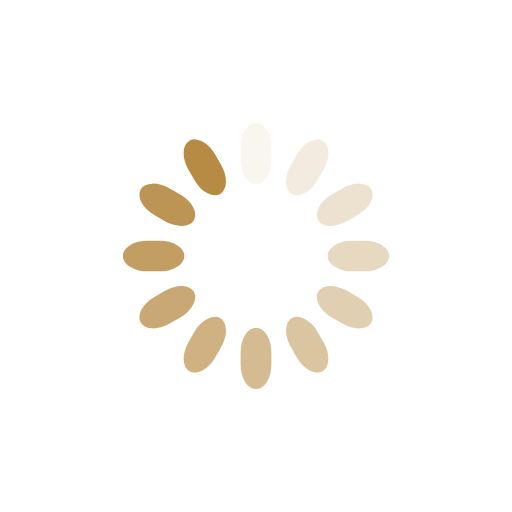
t = 0.00 s
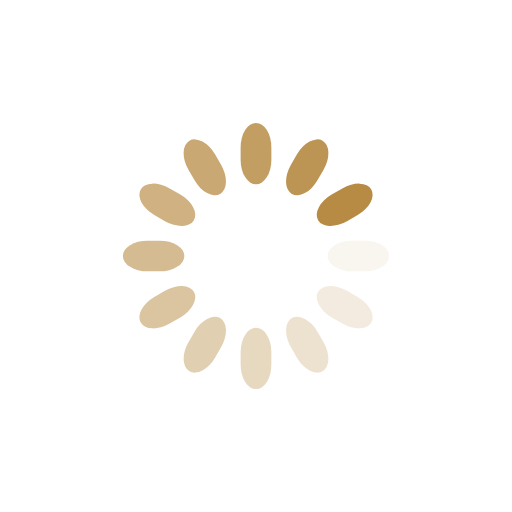
t = 0.25 s
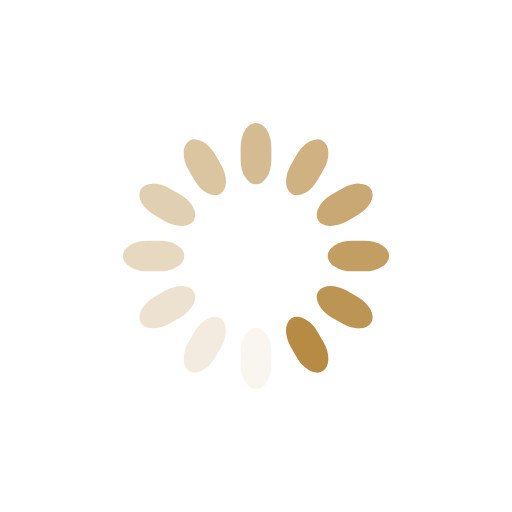
t = 0.50 s
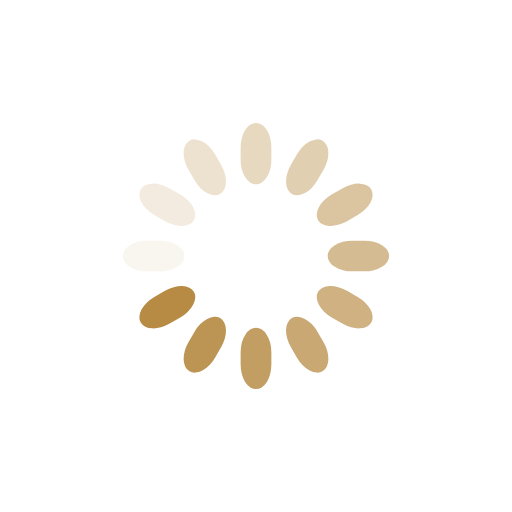
t = 0.75 s

The animated SVG that drew these frames (rendered in a browser with its animation timeline set to each time). Animation: 12 SMIL elements (animate=12); one cycle of 1.00 s, repeats indefinitely.

<svg class="lds-spinner" width="46px"  height="46px"  xmlns="http://www.w3.org/2000/svg" xmlns:xlink="http://www.w3.org/1999/xlink" viewBox="0 0 100 100" preserveAspectRatio="xMidYMid" style="background: none;"><g transform="rotate(0 50 50)">
  <rect x="47" y="24" rx="9.4" ry="4.8" width="6" height="12" fill="#B78B44">
    <animate attributeName="opacity" values="1;0" keyTimes="0;1" dur="1s" begin="-0.9166666666666666s" repeatCount="indefinite"></animate>
  </rect>
</g><g transform="rotate(30 50 50)">
  <rect x="47" y="24" rx="9.4" ry="4.8" width="6" height="12" fill="#B78B44">
    <animate attributeName="opacity" values="1;0" keyTimes="0;1" dur="1s" begin="-0.8333333333333334s" repeatCount="indefinite"></animate>
  </rect>
</g><g transform="rotate(60 50 50)">
  <rect x="47" y="24" rx="9.4" ry="4.8" width="6" height="12" fill="#B78B44">
    <animate attributeName="opacity" values="1;0" keyTimes="0;1" dur="1s" begin="-0.75s" repeatCount="indefinite"></animate>
  </rect>
</g><g transform="rotate(90 50 50)">
  <rect x="47" y="24" rx="9.4" ry="4.8" width="6" height="12" fill="#B78B44">
    <animate attributeName="opacity" values="1;0" keyTimes="0;1" dur="1s" begin="-0.6666666666666666s" repeatCount="indefinite"></animate>
  </rect>
</g><g transform="rotate(120 50 50)">
  <rect x="47" y="24" rx="9.4" ry="4.8" width="6" height="12" fill="#B78B44">
    <animate attributeName="opacity" values="1;0" keyTimes="0;1" dur="1s" begin="-0.5833333333333334s" repeatCount="indefinite"></animate>
  </rect>
</g><g transform="rotate(150 50 50)">
  <rect x="47" y="24" rx="9.4" ry="4.8" width="6" height="12" fill="#B78B44">
    <animate attributeName="opacity" values="1;0" keyTimes="0;1" dur="1s" begin="-0.5s" repeatCount="indefinite"></animate>
  </rect>
</g><g transform="rotate(180 50 50)">
  <rect x="47" y="24" rx="9.4" ry="4.8" width="6" height="12" fill="#B78B44">
    <animate attributeName="opacity" values="1;0" keyTimes="0;1" dur="1s" begin="-0.4166666666666667s" repeatCount="indefinite"></animate>
  </rect>
</g><g transform="rotate(210 50 50)">
  <rect x="47" y="24" rx="9.4" ry="4.8" width="6" height="12" fill="#B78B44">
    <animate attributeName="opacity" values="1;0" keyTimes="0;1" dur="1s" begin="-0.3333333333333333s" repeatCount="indefinite"></animate>
  </rect>
</g><g transform="rotate(240 50 50)">
  <rect x="47" y="24" rx="9.4" ry="4.8" width="6" height="12" fill="#B78B44">
    <animate attributeName="opacity" values="1;0" keyTimes="0;1" dur="1s" begin="-0.25s" repeatCount="indefinite"></animate>
  </rect>
</g><g transform="rotate(270 50 50)">
  <rect x="47" y="24" rx="9.4" ry="4.8" width="6" height="12" fill="#B78B44">
    <animate attributeName="opacity" values="1;0" keyTimes="0;1" dur="1s" begin="-0.16666666666666666s" repeatCount="indefinite"></animate>
  </rect>
</g><g transform="rotate(300 50 50)">
  <rect x="47" y="24" rx="9.4" ry="4.8" width="6" height="12" fill="#B78B44">
    <animate attributeName="opacity" values="1;0" keyTimes="0;1" dur="1s" begin="-0.08333333333333333s" repeatCount="indefinite"></animate>
  </rect>
</g><g transform="rotate(330 50 50)">
  <rect x="47" y="24" rx="9.4" ry="4.8" width="6" height="12" fill="#B78B44">
    <animate attributeName="opacity" values="1;0" keyTimes="0;1" dur="1s" begin="0s" repeatCount="indefinite"></animate>
  </rect>
</g></svg>
